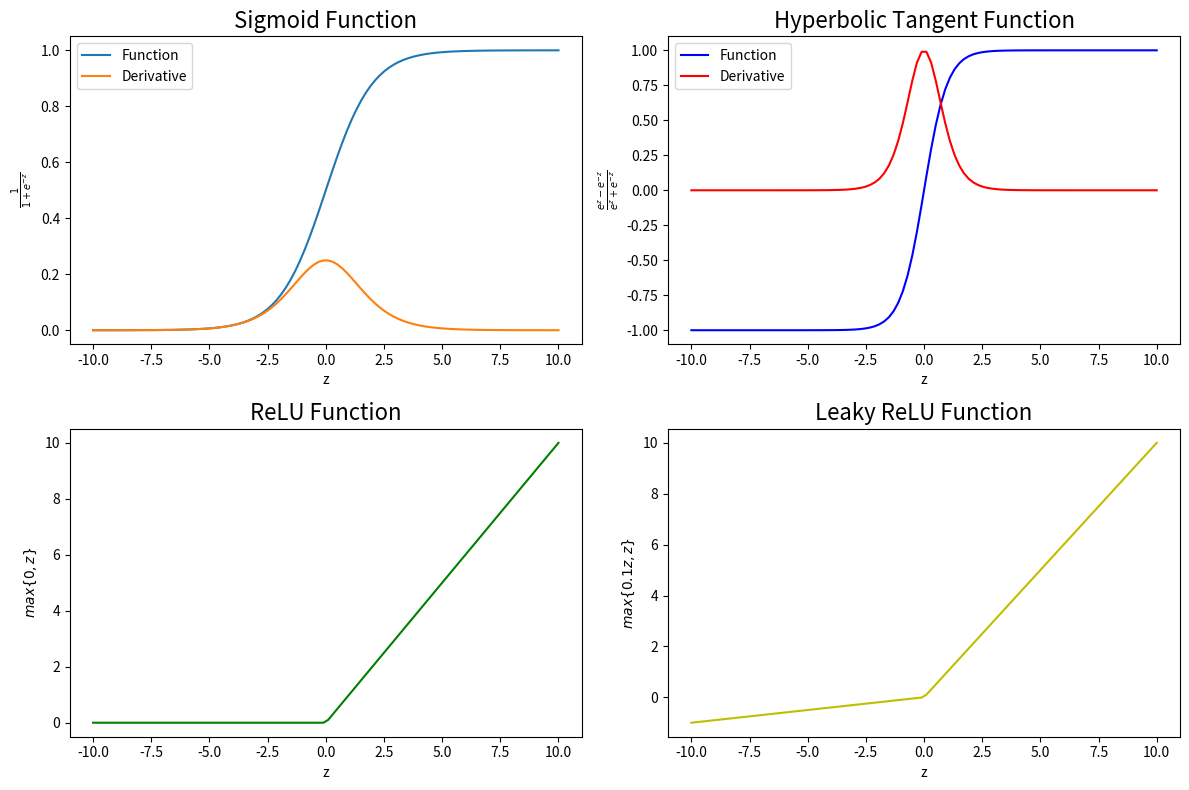

Write the Python code that produced this figure.
import numpy as np
import matplotlib.pyplot as plt

def sigmoid(Z):
    A = 1 / (1 + np.exp(-Z))
    return A, Z

def tanh(Z):
    A = np.tanh(Z)
    return A, Z

def relu(Z):
    A = np.maximum(0, Z)
    return A, Z

def leaky_relu(Z):
    A = np.maximum(0.1 * Z, Z)
    return A, Z


# Plot the 4 activation functions
z = np.linspace(-10, 10, 100)

# Computes post-activation outputs
A_sigmoid, z = sigmoid(z)
A_tanh, z = tanh(z)
A_relu, z = relu(z)
A_leaky_relu, z = leaky_relu(z)

# Plot sigmoid
plt.figure(figsize=(12, 8))
plt.subplot(2, 2, 1)
plt.plot(z, A_sigmoid, label="Function")
plt.plot(z, A_sigmoid * (1 - A_sigmoid), label="Derivative") 
plt.legend(loc="upper left")
plt.xlabel("z")
plt.ylabel(r"$\frac{1}{1 + e^{-z}}$")
plt.title("Sigmoid Function", fontsize=16)
# Plot tanh
plt.subplot(2, 2, 2)
plt.plot(z, A_tanh, 'b', label="Function")
plt.plot(z, 1 - np.square(A_tanh), 'r', label="Derivative") 
plt.legend(loc="upper left")
plt.xlabel("z")
plt.ylabel(r"$\frac{e^z - e^{-z}}{e^z + e^{-z}}$") 
plt.title("Hyperbolic Tangent Function", fontsize=16)
# plot relu
plt.subplot(2, 2, 3)
plt.plot(z, A_relu, 'g')
plt.xlabel("z")
plt.ylabel(r"$max\{0, z\}$")
plt.title("ReLU Function", fontsize=16)
# plot leaky relu
plt.subplot(2, 2, 4)
plt.plot(z, A_leaky_relu, 'y')
plt.xlabel("z")
plt.ylabel(r"$max\{0.1z, z\}$")
plt.title("Leaky ReLU Function", fontsize=16)
plt.tight_layout()

plt.show()
